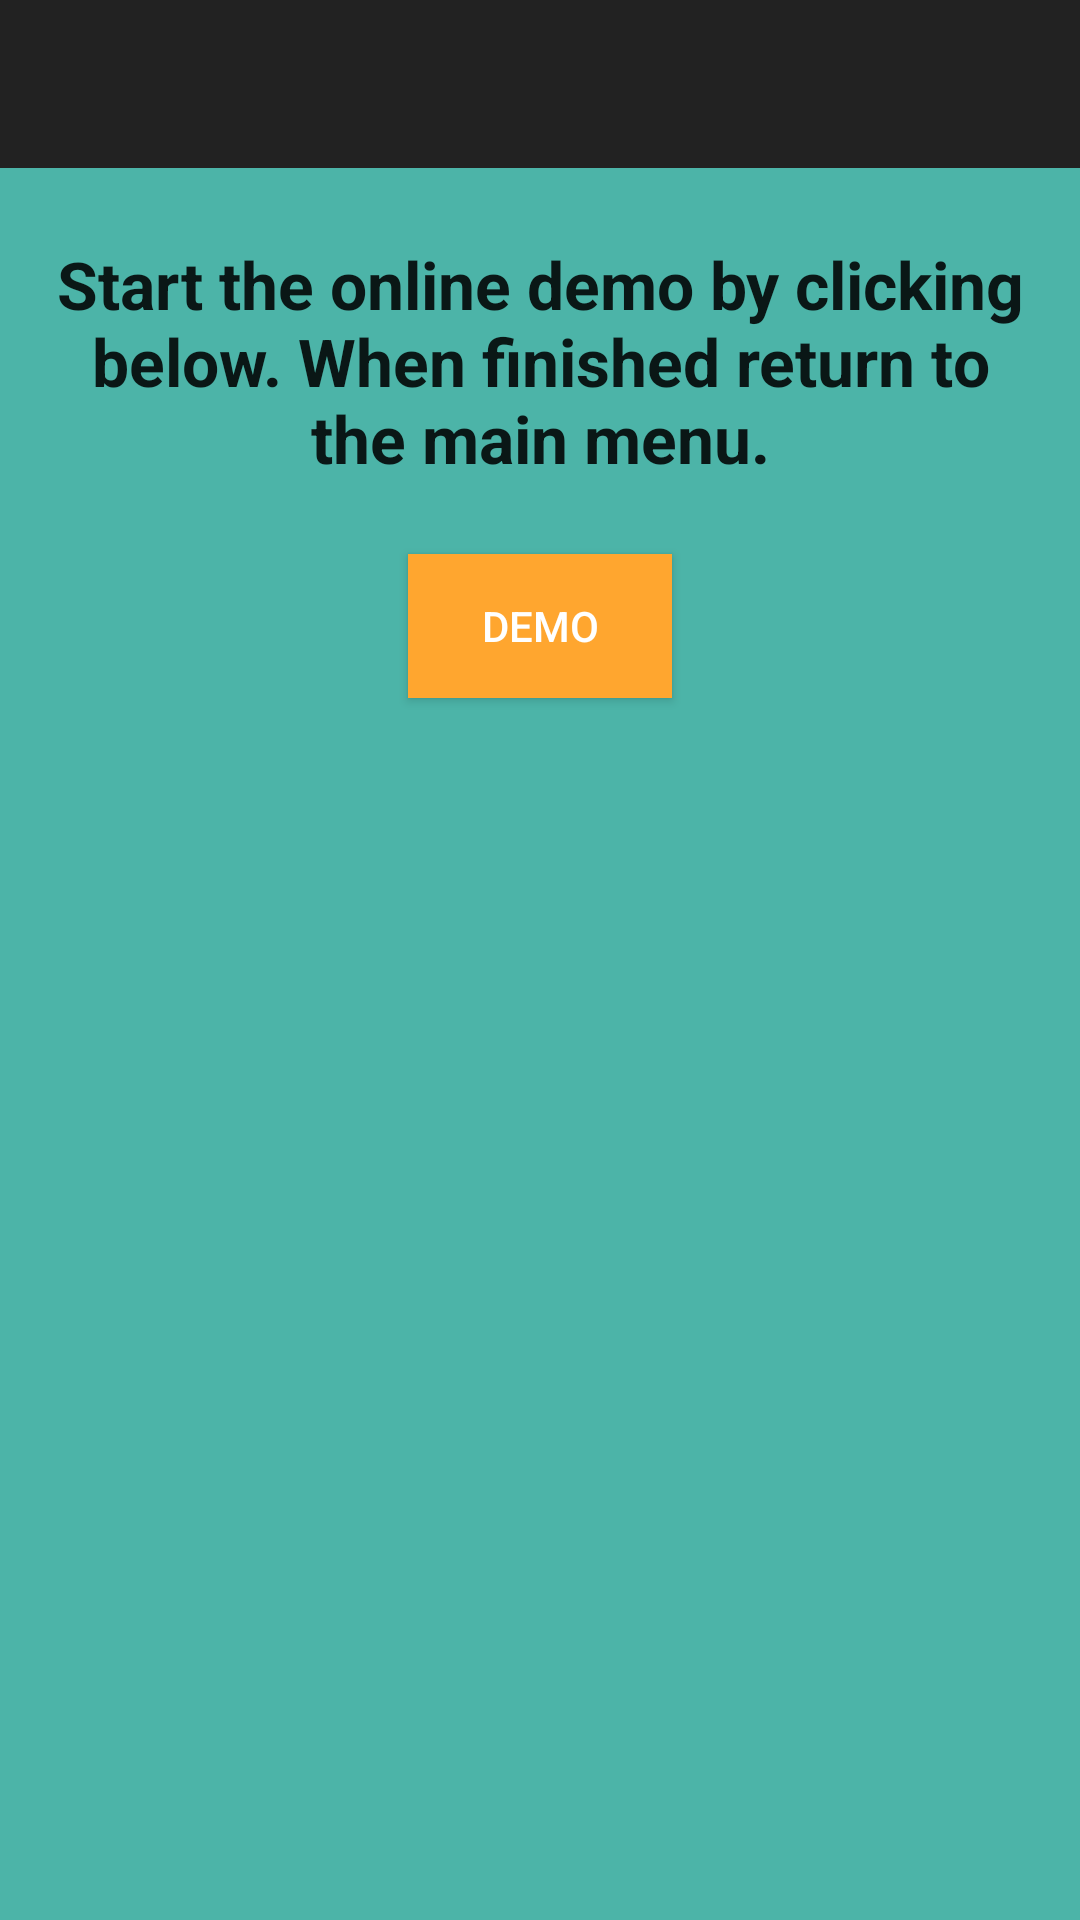

The Android layout XML behind this screen, and the referenced resources:
<!-- AndroidManifest.xml: application theme AppTheme -->
<!-- res/layout/get_started.xml -->
<?xml version="1.0" encoding="utf-8"?>
<RelativeLayout xmlns:android="http://schemas.android.com/apk/res/android"
    xmlns:tools="http://schemas.android.com/tools"
    android:layout_width="fill_parent"
    android:layout_height="match_parent"
    android:background="@color/primary_dark"
    android:fitsSystemWindows="true"
    android:orientation="horizontal"
    tools:context="com.forkboard.forkboard.GetStarted">>

    <include layout="@layout/my_toolbar"/>

    <TextView
        android:id="@+id/tutorial"
        android:layout_marginTop="24dp"
        android:layout_marginLeft="16dp"
        android:layout_marginRight="16dp"
        android:layout_centerHorizontal="true"
        android:layout_below="@+id/my_toolbar"
        android:text="Start the online demo by clicking below. When finished return to the main menu."
        android:textAppearance="?android:attr/textAppearanceLarge"
        android:textStyle="bold"
        android:layout_width="wrap_content"
        android:layout_height="wrap_content"
        android:textAlignment="center" />

    <Button
        android:id="@+id/btn_clickme"
        android:layout_marginTop="24dp"
        android:layout_centerHorizontal="true"
        android:textColor="@color/white"
        android:background="@color/secondary"
        android:layout_below="@+id/tutorial"
        android:text="Demo"
        android:layout_width="wrap_content"
        android:layout_height="wrap_content" />

</RelativeLayout>
<!-- res/layout/my_toolbar.xml (included above) -->
<?xml version="1.0" encoding="utf-8"?>
<android.support.v7.widget.Toolbar xmlns:android="http://schemas.android.com/apk/res/android"
    xmlns:app="http://schemas.android.com/apk/res-auto"
    android:background="@color/jet"
    android:layout_width="fill_parent"
    android:layout_height="wrap_content"
    app:titleTextColor="@color/secondary_accent"
    android:subtitleTextColor="@color/secondary_accent"
    android:titleTextAppearance="@style/Toolbar.TitleText"
    android:id="@+id/my_toolbar"
    android:actionOverflowButtonStyle="@mipmap/my_action_overflow_button">

</android.support.v7.widget.Toolbar>
<!-- resources referenced by this layout -->
<resources>
  <color name="jet">#222222</color>
  <color name="primary_dark">#4cb4a8</color>
  <color name="secondary">#ffa62f</color>
  <color name="secondary_accent">#fec58c</color>
  <color name="white">#FFFFFF</color>
  <!-- mipmap my_action_overflow_button: png bitmap (mipmap-hdpi, 659 bytes) -->
  <style name="Toolbar.TitleText" parent="TextAppearance.Widget.AppCompat.Toolbar.Title">
          <item name="android:textSize">100dp</item>
      </style>
  <style name="AppTheme" parent="@style/Theme.AppCompat.Light.NoActionBar">
          
          <item name="colorPrimary">@color/primary</item>
          <item name="colorPrimaryDark">@color/primary_dark</item>
          <item name="colorAccent">@color/primary_accent</item>
          <item name="android:windowActionBar">false</item>
          <item name="actionOverflowButtonStyle">@style/ActionOverflow</item>
          <item name="android:alertDialogStyle">@style/AlertDialogCustom</item>
      </style>
  <color name="primary">#8dcac8</color>
  <color name="primary_accent">#afeeee</color>
  <style name="ActionOverflow">
          <item name="android:src">@mipmap/my_action_overflow_button</item>
      </style>
  <style name="AlertDialogCustom" parent="AlertDialog.AppCompat">
          <item name="android:textAlignment">center</item>
          <item name="android:textColor">@color/primary</item>
      </style>
</resources>
